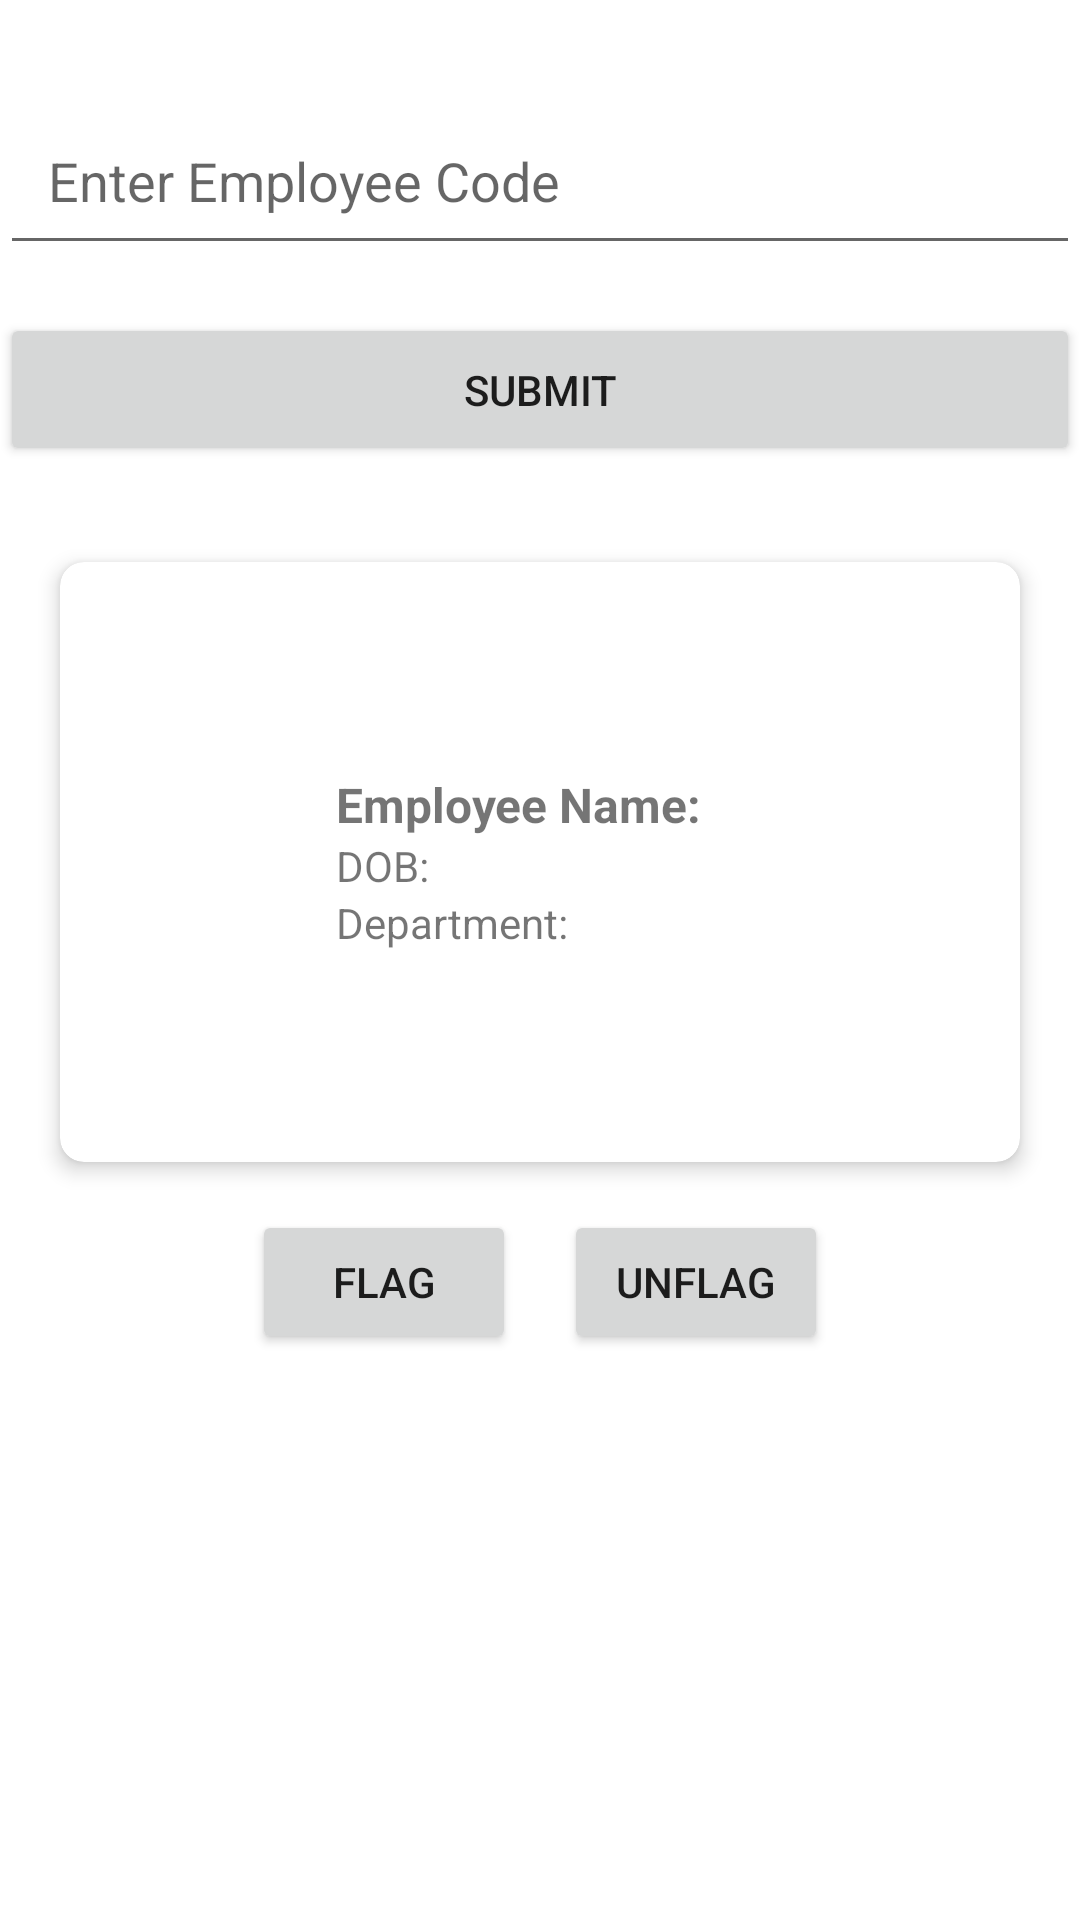

Produce the Android XML layout that renders to this screen, including the resource entries it uses.
<!-- AndroidManifest.xml: application theme Theme.WelspunVisitorApp -->
<!-- res/layout/activity_delete_employee.xml -->
<?xml version="1.0" encoding="utf-8"?>
<androidx.constraintlayout.widget.ConstraintLayout xmlns:android="http://schemas.android.com/apk/res/android"
    xmlns:app="http://schemas.android.com/apk/res-auto"
    xmlns:tools="http://schemas.android.com/tools"
    android:layout_width="match_parent"
    android:layout_height="match_parent"
    tools:context=".DeleteEmployeeActivity">

    
    <EditText
        android:id="@+id/etEmployeeCode"
        android:layout_width="0dp"
        android:layout_height="wrap_content"
        android:hint="Enter Employee Code"
        android:inputType="text"
        android:layout_marginTop="32dp"
        app:layout_constraintEnd_toEndOf="parent"
        app:layout_constraintStart_toStartOf="parent"
        app:layout_constraintTop_toTopOf="parent"
        android:padding="16dp" />

    
    <Button
        android:id="@+id/btnSubmit"
        android:layout_width="0dp"
        android:layout_height="wrap_content"
        android:text="Submit"
        android:layout_marginTop="16dp"
        app:layout_constraintEnd_toEndOf="parent"
        app:layout_constraintStart_toStartOf="parent"
        app:layout_constraintTop_toBottomOf="@id/etEmployeeCode"
        android:padding="16dp" />

    
    <androidx.cardview.widget.CardView
        android:id="@+id/cardViewEmployeeDetails"
        android:layout_width="320dp"
    android:layout_height="200dp"
    android:layout_marginTop="32dp"
    app:cardCornerRadius="8dp"
    app:cardElevation="4dp"
    app:layout_constraintEnd_toEndOf="parent"
    app:layout_constraintStart_toStartOf="parent"
    app:layout_constraintTop_toBottomOf="@id/btnSubmit">

    <LinearLayout
        android:layout_width="match_parent"
        android:layout_height="match_parent"
        android:orientation="horizontal"
        android:padding="16dp"
        android:gravity="start|center_vertical">

        
        <ImageView
            android:id="@+id/imgEmployee"
            android:layout_width="60dp"
            android:layout_height="60dp"
            android:src="@drawable/baseline_person_24"
            android:layout_marginEnd="16dp" />

        
        <LinearLayout
            android:layout_width="wrap_content"
            android:layout_height="wrap_content"
            android:orientation="vertical"
            android:gravity="start">

            <TextView
                android:id="@+id/tvEmployeeName"
                android:layout_width="wrap_content"
                android:layout_height="wrap_content"
                android:text="Employee Name:"
                android:textSize="16sp"
                android:textStyle="bold" />

            <TextView
                android:id="@+id/tvEmployeeDOB"
                android:layout_width="wrap_content"
                android:layout_height="wrap_content"
                android:text="DOB:"
                android:textSize="14sp" />

            <TextView
                android:id="@+id/tvEmployeeDepartment"
                android:layout_width="wrap_content"
                android:layout_height="wrap_content"
                android:text="Department:"
                android:textSize="14sp" />
        </LinearLayout>
    </LinearLayout>
</androidx.cardview.widget.CardView>

    
<LinearLayout
android:layout_width="wrap_content"
android:layout_height="wrap_content"
android:orientation="horizontal"
android:layout_marginTop="16dp"
app:layout_constraintEnd_toEndOf="parent"
app:layout_constraintStart_toStartOf="parent"
app:layout_constraintTop_toBottomOf="@id/cardViewEmployeeDetails">


<Button
    android:id="@+id/btnFlag"
    android:layout_width="wrap_content"
    android:layout_height="wrap_content"
    android:text="Flag"
    android:layout_marginEnd="16dp" />


<Button
    android:id="@+id/btnUnflag"
    android:layout_width="wrap_content"
    android:layout_height="wrap_content"
    android:text="Unflag" />
</LinearLayout>

    </androidx.constraintlayout.widget.ConstraintLayout>
<!-- resources referenced by this layout -->
<resources>
  <style name="Theme.WelspunVisitorApp" parent="Theme.MaterialComponents.DayNight.NoActionBar">
          
          <item name="colorPrimary">@color/purple_500</item>
          <item name="colorPrimaryVariant">@color/purple_700</item>
          <item name="colorOnPrimary">@color/white</item>
          
          <item name="colorSecondary">@color/teal_200</item>
          <item name="colorSecondaryVariant">@color/teal_700</item>
          <item name="colorOnSecondary">@color/black</item>
          
          <item name="android:statusBarColor">?attr/colorPrimaryVariant</item>
          
      </style>
  <color name="purple_500">#FF6200EE</color>
  <color name="purple_700">#FF3700B3</color>
  <color name="white">#FFFFFFFF</color>
  <color name="teal_200">#FF03DAC5</color>
  <color name="teal_700">#FF018786</color>
  <color name="black">#FF000000</color>
</resources>
